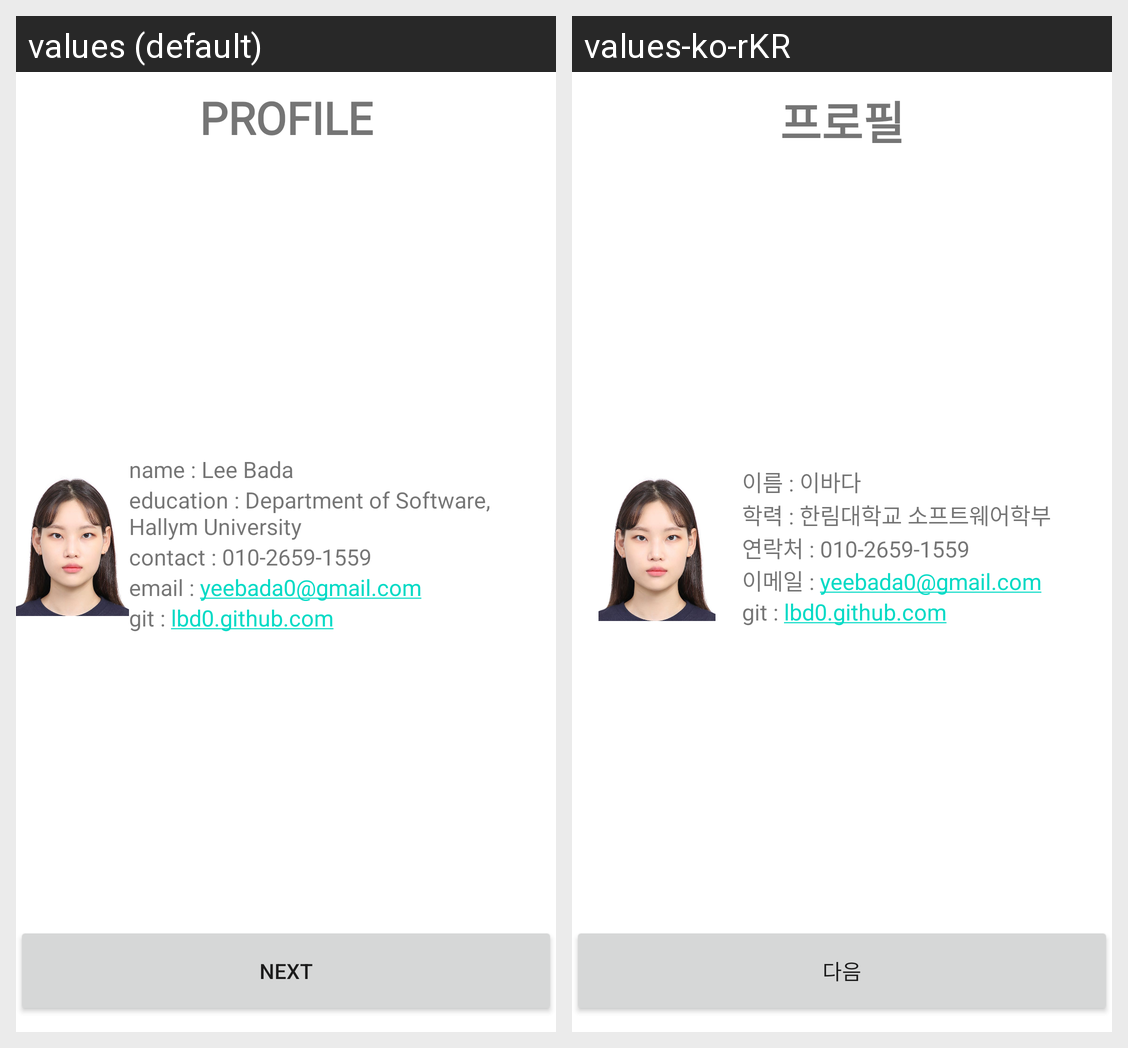

Strings drawn on this Android screen and how each of the app's shown locales translates them:
Android screen res/layout/activity_main.xml rendered under 2 locales, left to right: values (default), values-ko-rKR. Device: Nexus 5 (rendered at 1080×1920; each locale shown at half size, 540×960, under a caption strip naming it); theme Theme.Prac05.
Strings drawn on this screen, with the default value and each locale's value (text and hints the layout hard-codes, and strings that could not be matched under every locale, appear in the picture but are not listed):

profile
  values: PROFILE
  values-ko-rKR: 프로필

profile_name
  values: name : Lee Bada
  values-ko-rKR: 이름 : 이바다

profile_education
  values: education : Department of Software, Hallym University
  values-ko-rKR: 학력 : 한림대학교 소프트웨어학부

profile_contact
  values: contact : 010-2659-1559
  values-ko-rKR: 연락처 : 010-2659-1559

profile_email
  values: email : yeebada0@gmail.com
  values-ko-rKR: 이메일 : yeebada0@gmail.com

txt_btn
  values: Next
  values-ko-rKR: 다음
